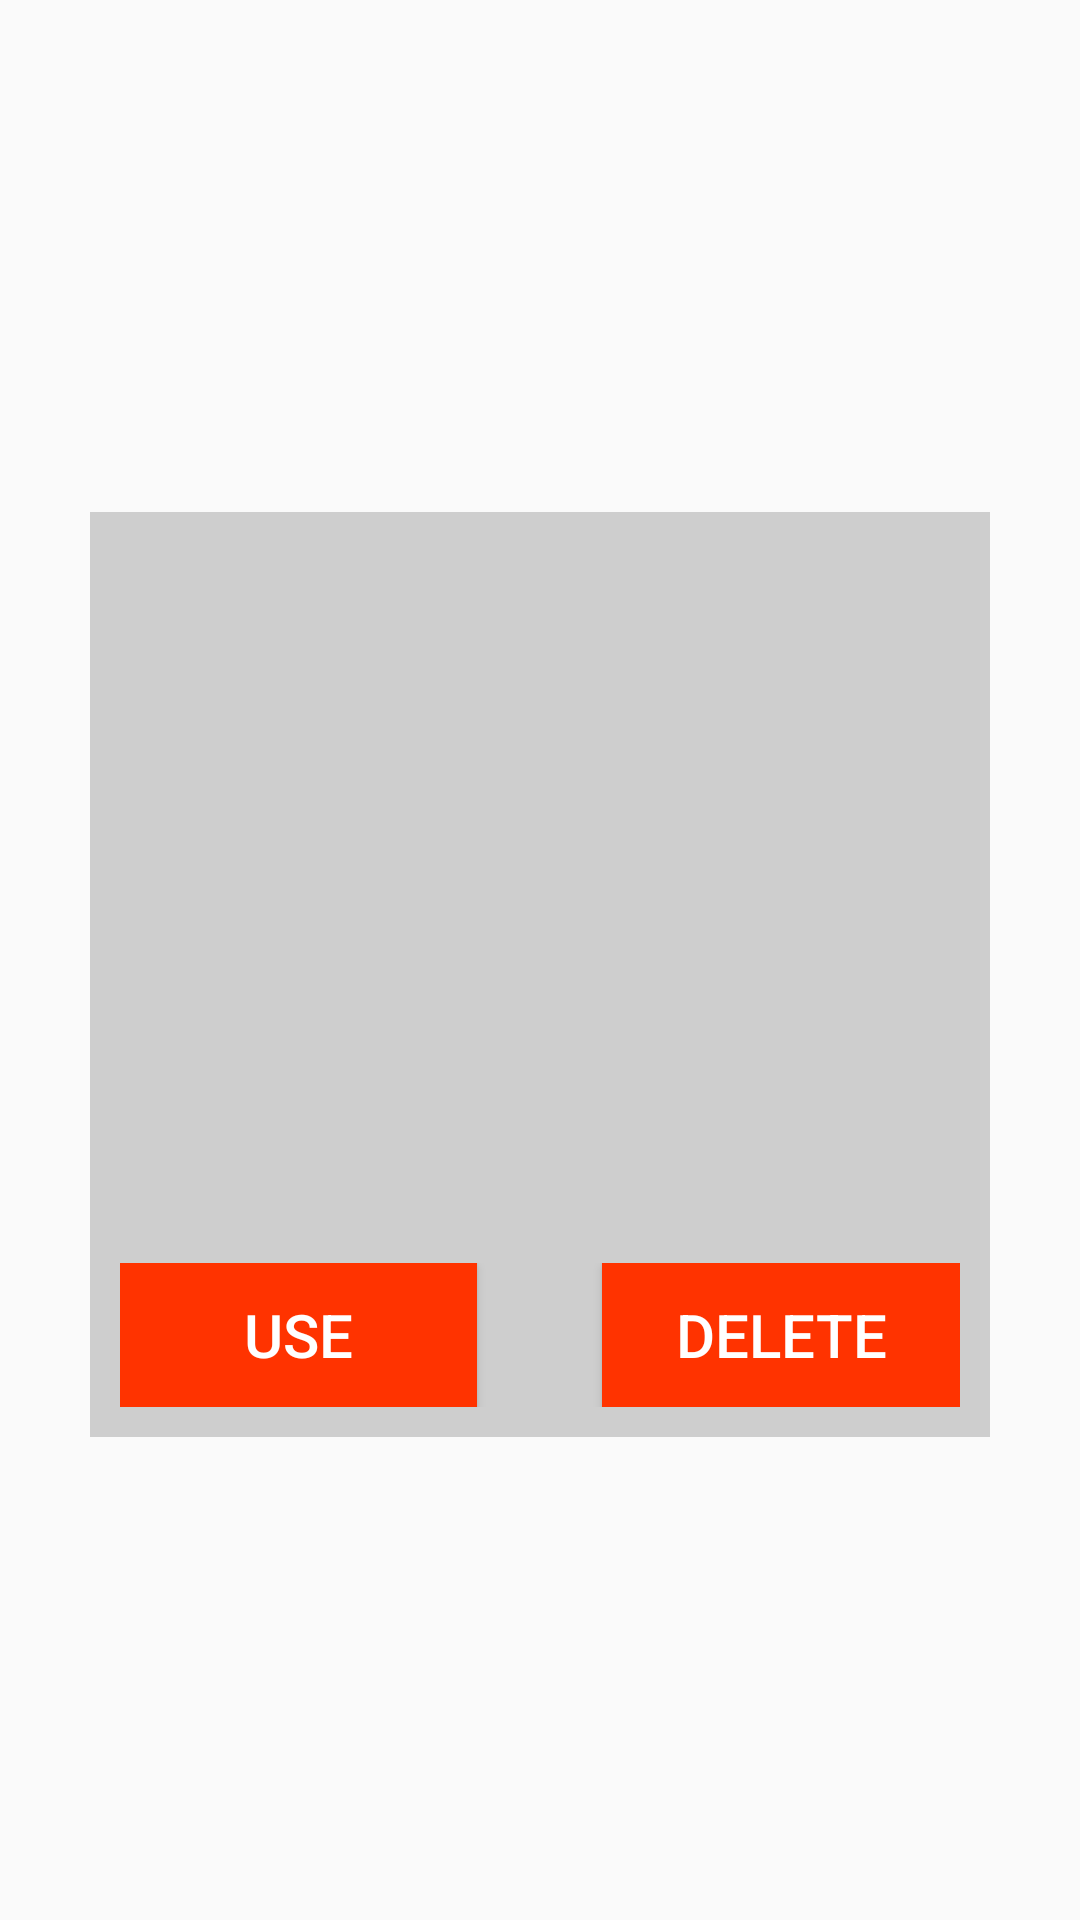

This screen was rendered from an Android layout file. Write that file and the resources it references.
<!-- AndroidManifest.xml: application theme AppTheme -->
<!-- res/layout/activity_list_tabata_row.xml -->
<?xml version="1.0" encoding="utf-8"?>
<ScrollView android:layout_width="match_parent"
    android:layout_height="wrap_content"
    xmlns:android="http://schemas.android.com/apk/res/android">

<LinearLayout xmlns:android="http://schemas.android.com/apk/res/android"
    android:orientation="vertical"
    android:layout_width="300dp"
    android:layout_height="wrap_content"
    android:padding="10dp"
    android:background="#cecece"
    android:layout_marginTop="20dp"
    android:layout_marginBottom="15dp"
    android:layout_gravity="center">

    <TextView
        android:id="@+id/text1"
        android:textColor="@color/orange"
        android:textSize="30sp"
        android:textAlignment="center"
        android:layout_width="match_parent"
        android:layout_height="wrap_content"
        android:layout_marginBottom="15dp"/>

    <TextView
        android:id="@+id/text2"
        android:textColor="#000"
        android:textSize="20sp"
        android:layout_width="match_parent"
        android:layout_height="wrap_content"
        android:layout_marginBottom="10dp"/>

    <TextView
        android:id="@+id/text3"
        android:textColor="#000"
        android:textSize="20sp"
        android:layout_width="match_parent"
        android:layout_height="wrap_content"
        android:layout_marginBottom="10dp"/>

    <TextView
        android:id="@+id/text4"
        android:textColor="#000"
        android:textSize="20sp"
        android:layout_width="match_parent"
        android:layout_height="wrap_content"
        android:layout_marginBottom="10dp"/>

    <TextView
        android:id="@+id/text5"
        android:textColor="#000"
        android:textSize="20sp"
        android:layout_width="match_parent"
        android:layout_height="wrap_content"
        android:layout_marginBottom="10dp"/>

    <TextView
        android:id="@+id/text6"
        android:textColor="#000"
        android:textSize="20sp"
        android:layout_width="match_parent"
        android:layout_height="wrap_content"
        android:layout_marginBottom="10dp"/>

    <LinearLayout
        android:layout_width="match_parent"
        android:layout_height="wrap_content"
        android:orientation="horizontal"
        android:weightSum="1">

            <Button
                android:id="@+id/useButton"
                android:layout_width="wrap_content"
                android:layout_height="wrap_content"
                android:text="@string/use"
                android:layout_weight="0.3"
                android:background="@color/orange"
                android:textColor="#FFF"
                android:textSize="20sp"/>

        <TextView
            android:layout_width="wrap_content"
            android:layout_height="1dp"
            android:layout_weight="0.4"/>

        <Button
            android:id="@+id/deleteButton"
            android:layout_width="wrap_content"
            android:layout_height="wrap_content"
            android:text="@string/delete"
            android:layout_weight="0.3"
            android:background="@color/orange"
            android:textColor="#FFF"
            android:textSize="20sp" />

    </LinearLayout>

    </LinearLayout>
</ScrollView>
<!-- resources referenced by this layout -->
<resources>
  <color name="orange">#FF3300</color>
  <string name="delete">DELETE</string>
  <string name="use">USE</string>
  <style name="AppTheme" parent="Theme.AppCompat.Light.DarkActionBar">
          
          <item name="colorPrimary">@color/orange</item>
          <item name="colorPrimaryDark">@color/black</item>
          <item name="colorAccent">@color/colorAccent</item>
      </style>
  <color name="black">#000000</color>
  <color name="colorAccent">#FF4081</color>
</resources>
